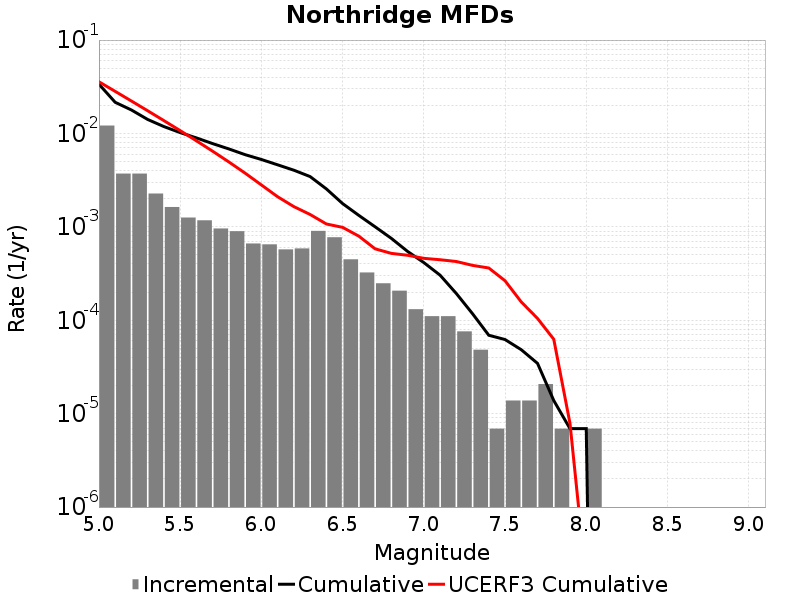

Values plotted in this chart, from the file beside it:
Magnitude, Incremental Rate, Cumulative Rate, UCERF3 Cumulative Rate
5.05, 0.01215, 0.0337, 0.03576
5.15, 0.003717, 0.02156, 0.02823
5.25, 0.003717, 0.01784, 0.02225
5.35, 0.002273, 0.01412, 0.0175
5.45, 0.001631, 0.01185, 0.01372
5.55, 0.001257, 0.01022, 0.01073
5.65, 0.001175, 0.008961, 0.008345
5.75, 9.603927E-4, 0.007787, 0.006453
5.85, 8.98209E-4, 0.006826, 0.004951
5.95, 6.6329277E-4, 0.005928, 0.003758
6.05, 6.494742E-4, 0.005265, 0.002811
6.15, 5.734719E-4, 0.004615, 0.002101
6.25, 5.872905E-4, 0.004042, 0.001647
6.35, 9.051183E-4, 0.003455, 0.001357
6.45, 7.738416E-4, 0.00255, 0.001074
6.55, 4.491045E-4, 0.001776, 9.876424E-4
6.65, 3.247371E-4, 0.001327, 7.9519005E-4
6.75, 2.487348E-4, 0.001002, 5.8203633E-4
6.85, 2.07279E-4, 7.531137E-4, 5.201798E-4
6.95, 1.312767E-4, 5.458347E-4, 4.965514E-4
7.05, 1.105488E-4, 4.14558E-4, 4.6028465E-4
7.15, 1.105488E-4, 3.0400918E-4, 4.4473438E-4
7.25, 7.6002296E-5, 1.934604E-4, 4.2562158E-4
7.35, 4.83651E-5, 1.174581E-4, 3.8691773E-4
7.45, 6.9093E-6, 6.9092996E-5, 3.6270244E-4
7.55, 1.38186E-5, 6.21837E-5, 2.6481916E-4
7.65, 1.38186E-5, 4.83651E-5, 1.5703707E-4
7.75, 2.0727899E-5, 3.4546498E-5, 1.04567436E-4
7.85, 6.9093E-6, 1.38186E-5, 6.260653E-5
7.95, 0.0, 6.9093E-6, 7.837233E-6
8.05, 6.9093E-6, 6.9093E-6, 1.5915214E-7
8.15, 0.0, 0.0, 0.0
8.25, 0.0, 0.0, 0.0
8.35, 0.0, 0.0, 0.0
8.45, 0.0, 0.0, 0.0
8.55, 0.0, 0.0, 0.0
8.65, 0.0, 0.0, 0.0
8.75, 0.0, 0.0, 0.0
8.85, 0.0, 0.0, 0.0
8.95, 0.0, 0.0, 0.0
9.05, 0.0, 0.0, 0.0
